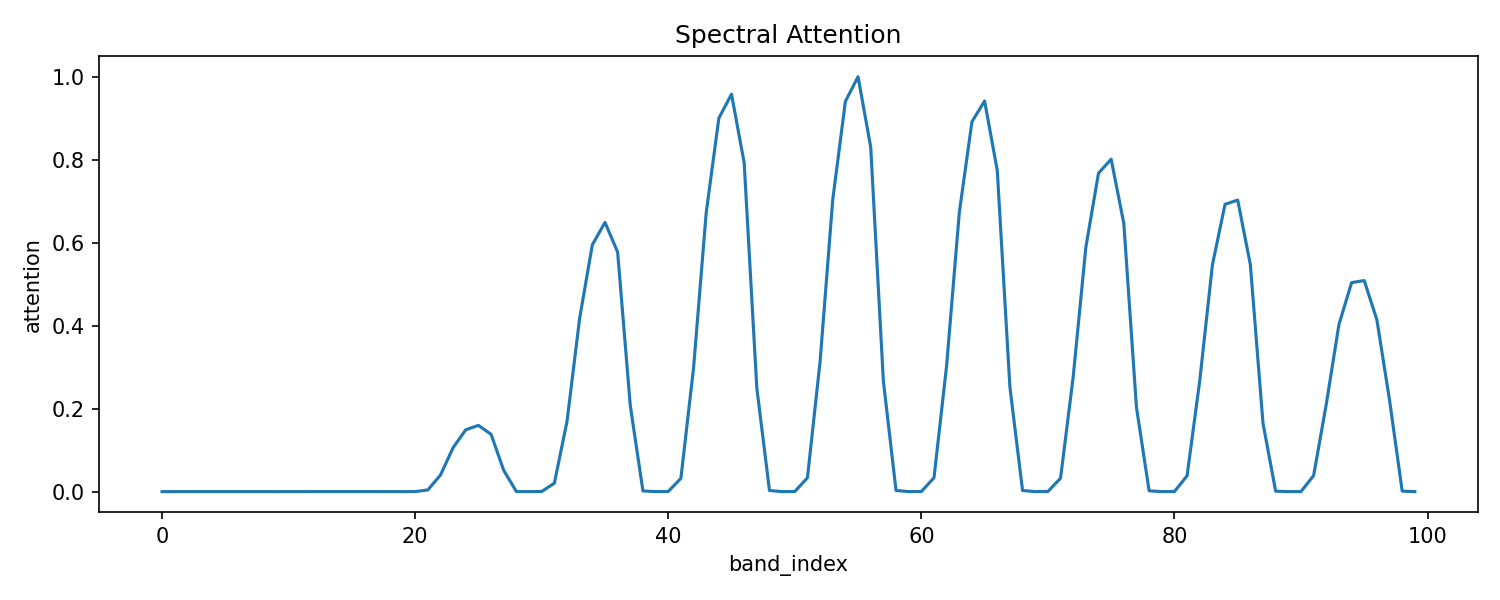

Data behind this chart, as committed beside it:
band_index, attention
0.0, 1.8126314898836426e-05
1.0, 2.9989631002536044e-05
2.0, 3.9935257518664e-05
3.0, 4.342776446719654e-05
4.0, 4.333508331910707e-05
5.0, 4.3187545088585466e-05
6.0, 4.315876867622137e-05
7.0, 3.752877819351852e-05
8.0, 2.2808379071648233e-05
9.0, 0.0
10.0, 2.709051659621764e-05
11.0, 4.240647467668168e-05
12.0, 0.0001079
13.0, 0.0001289
14.0, 0.0001329
15.0, 0.000134
16.0, 0.0001283
17.0, 7.448398537235335e-05
18.0, 2.447731458232738e-05
19.0, 5.676498403772712e-06
20.0, 0.0001444
21.0, 0.004031
22.0, 0.03992
23.0, 0.1059
24.0, 0.1491
25.0, 0.1597
26.0, 0.1382
27.0, 0.05119
28.0, 0.0002466
29.0, 2.0758478058269247e-05
30.0, 0.0002485
31.0, 0.02028
32.0, 0.1691
33.0, 0.4181
34.0, 0.5948
35.0, 0.6489
36.0, 0.5775
37.0, 0.2076
38.0, 0.001607
39.0, 4.4268148485571146e-05
40.0, 0.000257
41.0, 0.03205
42.0, 0.298
43.0, 0.6723
44.0, 0.9003
45.0, 0.9579
46.0, 0.7927
47.0, 0.2497
48.0, 0.002689
49.0, 5.939080801908858e-05
50.0, 0.0002589
51.0, 0.03326
52.0, 0.3139
53.0, 0.7037
54.0, 0.9407
55.0, 1.0
56.0, 0.8304
57.0, 0.2667
58.0, 0.002792
59.0, 6.084064443712123e-05
... 40 more rows
